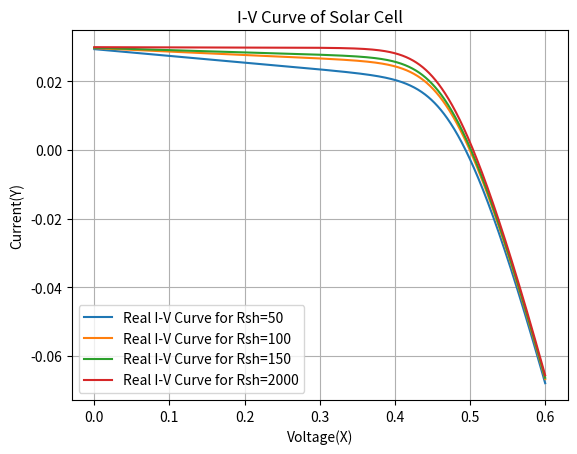

Recreate this plot in Python.
import numpy as np
import matplotlib.pyplot as plt
from scipy.optimize import brentq
k=1.38e-23
T=300
q=1.602e-19
Io=1e-10
n=1
Rsh=np.array([50,100,150,2000])  # Shunt resistance values
Rs=1  # Series resistance value
V=np.linspace(0,0.6,1000)

Iph=0.030  # Photocurrent value
def solar_equation(I_real,V,Rsh):
    return I_real-Iph+Io*(np.exp(q*(V+I_real*Rs)/(n*k*T))-1)+(V+I_real*Rs)/Rsh
for R in Rsh:
    I_real=[]
    for v in V:
     i=brentq(solar_equation,-2,2,args=(v,R))
     I_real.append(i)
    I_real=np.array(I_real)
    print("Rsh=",R)
    Isc=I_real[0]
    print("Isc=",Isc)
    Voc_ind=np.argmin(np.abs(I_real))
    Voc=V[Voc_ind]
    print("Voc=",Voc)
    P=I_real*V
    Pmax=np.max(P)
    print("Maximum Power:",Pmax)
    ind=np.argmax(P)
    Vmp=V[ind]
    Imp=I_real[ind]
    print("Imp:",Imp)
    print("Vmp:",Vmp)
    FF=Pmax/(Voc*Isc)
    print("Fill factor:",FF)
    plt.plot(V,I_real,label='Real I-V Curve for Rsh={}'.format(R))
plt.xlabel('Voltage(X)')
plt.ylabel('Current(Y)')
plt.grid()
plt.legend()
plt.title("I-V Curve of Solar Cell")
plt.show()
